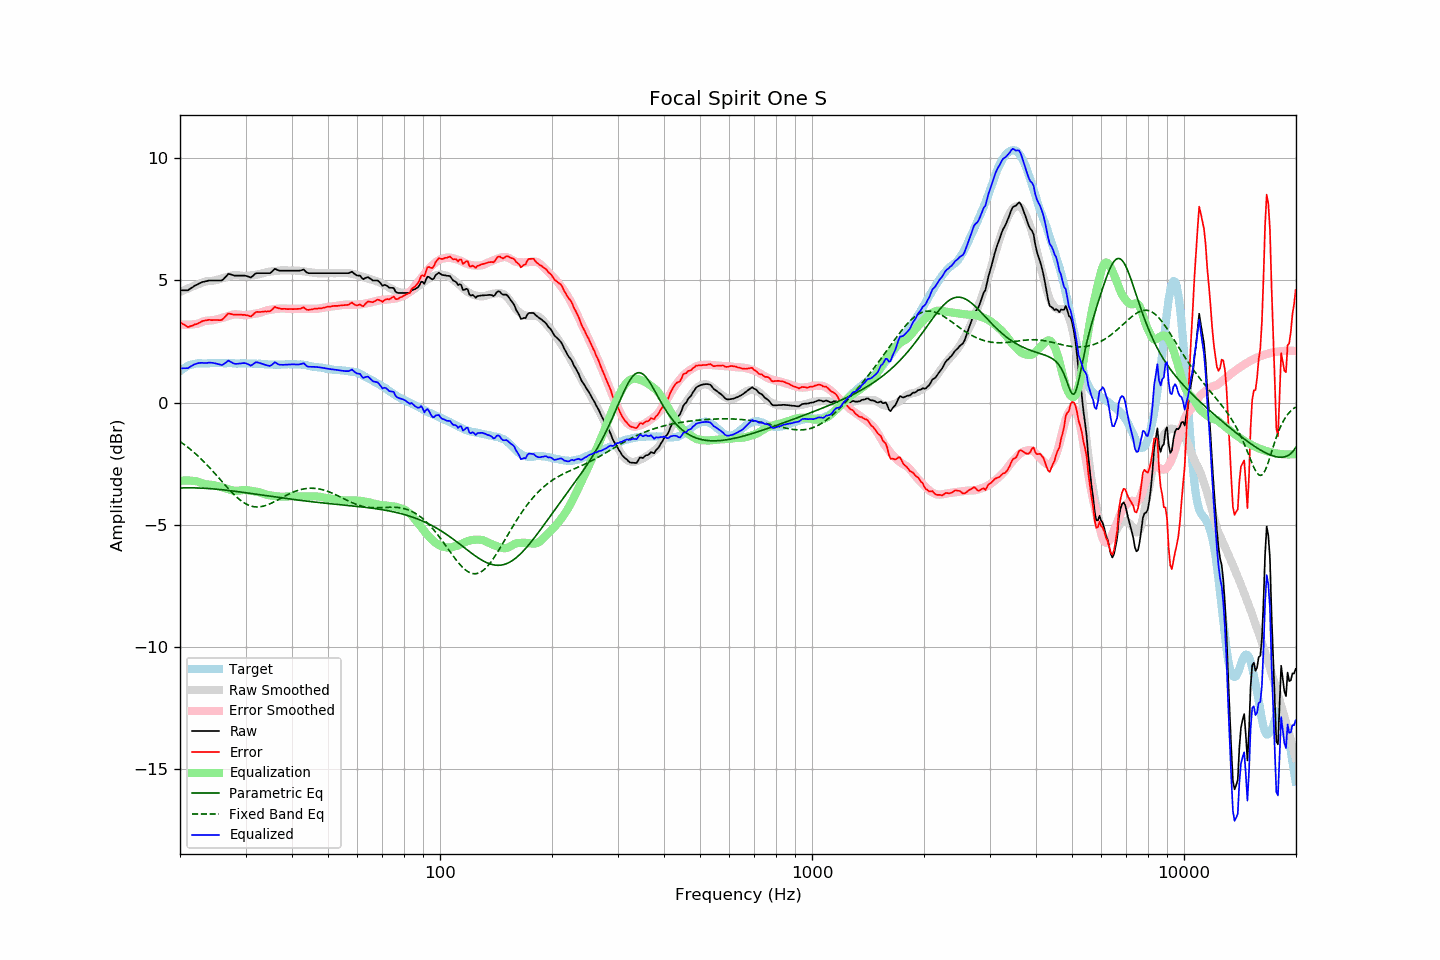

The table this chart was drawn from, first rows:
frequency, raw, error, smoothed, error_smoothed, equalization, parametric_eq, fixed_band_eq, equalized_raw, equalized_smoothed, target
20.00, 4.60, 3.31, 4.52, 3.20, -3.20, -3.49, -1.59, 1.40, 1.32, 1.29
20.20, 4.60, 3.26, 4.56, 3.20, -3.20, -3.49, -1.64, 1.40, 1.36, 1.34
20.40, 4.60, 3.21, 4.59, 3.19, -3.19, -3.49, -1.69, 1.41, 1.39, 1.39
20.61, 4.60, 3.18, 4.62, 3.19, -3.19, -3.49, -1.73, 1.41, 1.43, 1.42
20.81, 4.60, 3.13, 4.65, 3.19, -3.19, -3.49, -1.78, 1.41, 1.46, 1.47
21.02, 4.60, 3.09, 4.67, 3.19, -3.19, -3.49, -1.84, 1.41, 1.48, 1.51
21.23, 4.65, 3.12, 4.70, 3.19, -3.19, -3.49, -1.89, 1.46, 1.51, 1.53
21.44, 4.69, 3.14, 4.73, 3.20, -3.20, -3.49, -1.94, 1.49, 1.53, 1.55
21.66, 4.73, 3.16, 4.75, 3.20, -3.20, -3.49, -2.00, 1.53, 1.55, 1.57
21.87, 4.78, 3.20, 4.78, 3.21, -3.21, -3.49, -2.05, 1.57, 1.57, 1.58
22.09, 4.81, 3.21, 4.81, 3.22, -3.22, -3.49, -2.11, 1.59, 1.59, 1.60
22.31, 4.84, 3.23, 4.83, 3.23, -3.23, -3.49, -2.17, 1.61, 1.60, 1.61
22.54, 4.88, 3.27, 4.86, 3.26, -3.26, -3.50, -2.24, 1.62, 1.61, 1.61
22.76, 4.91, 3.30, 4.89, 3.28, -3.28, -3.50, -2.30, 1.63, 1.61, 1.61
22.99, 4.94, 3.34, 4.92, 3.31, -3.31, -3.50, -2.36, 1.63, 1.61, 1.60
23.22, 4.95, 3.35, 4.94, 3.33, -3.33, -3.51, -2.43, 1.62, 1.61, 1.60
23.45, 4.97, 3.37, 4.96, 3.35, -3.35, -3.51, -2.50, 1.62, 1.61, 1.60
23.69, 4.98, 3.37, 4.97, 3.35, -3.35, -3.52, -2.57, 1.62, 1.61, 1.61
23.92, 5.00, 3.39, 4.97, 3.36, -3.36, -3.52, -2.63, 1.64, 1.61, 1.61
24.16, 5.00, 3.38, 4.98, 3.36, -3.36, -3.52, -2.71, 1.64, 1.61, 1.62
24.40, 5.00, 3.37, 4.98, 3.37, -3.37, -3.53, -2.78, 1.63, 1.61, 1.63
24.65, 5.00, 3.38, 4.99, 3.38, -3.38, -3.54, -2.85, 1.62, 1.61, 1.62
24.89, 5.00, 3.38, 5.01, 3.39, -3.39, -3.54, -2.93, 1.61, 1.61, 1.61
25.14, 5.00, 3.38, 5.02, 3.41, -3.41, -3.55, -3.00, 1.59, 1.62, 1.61
25.39, 5.00, 3.37, 5.04, 3.42, -3.42, -3.55, -3.07, 1.57, 1.62, 1.62
25.65, 5.00, 3.38, 5.06, 3.44, -3.44, -3.56, -3.15, 1.56, 1.62, 1.62
25.91, 5.00, 3.39, 5.08, 3.46, -3.46, -3.57, -3.22, 1.54, 1.62, 1.61
26.16, 5.05, 3.44, 5.10, 3.48, -3.48, -3.57, -3.30, 1.57, 1.62, 1.61
26.43, 5.12, 3.51, 5.12, 3.51, -3.51, -3.58, -3.37, 1.61, 1.62, 1.61
26.69, 5.19, 3.58, 5.14, 3.53, -3.53, -3.59, -3.45, 1.66, 1.61, 1.61
26.96, 5.27, 3.65, 5.16, 3.55, -3.55, -3.60, -3.52, 1.72, 1.61, 1.62
27.23, 5.26, 3.64, 5.18, 3.57, -3.57, -3.60, -3.59, 1.69, 1.61, 1.62
27.50, 5.24, 3.62, 5.20, 3.59, -3.59, -3.61, -3.66, 1.65, 1.61, 1.62
27.77, 5.22, 3.61, 5.21, 3.60, -3.60, -3.62, -3.73, 1.62, 1.61, 1.61
28.05, 5.20, 3.59, 5.22, 3.61, -3.61, -3.63, -3.79, 1.59, 1.61, 1.61
28.33, 5.20, 3.60, 5.22, 3.61, -3.61, -3.64, -3.85, 1.59, 1.61, 1.60
28.62, 5.20, 3.60, 5.21, 3.61, -3.61, -3.65, -3.91, 1.59, 1.61, 1.60
28.90, 5.20, 3.59, 5.21, 3.60, -3.60, -3.65, -3.97, 1.60, 1.61, 1.60
29.19, 5.20, 3.60, 5.20, 3.59, -3.59, -3.66, -4.02, 1.61, 1.60, 1.59
29.48, 5.20, 3.59, 5.19, 3.58, -3.58, -3.67, -4.07, 1.61, 1.60, 1.61
29.78, 5.20, 3.60, 5.18, 3.58, -3.58, -3.68, -4.11, 1.62, 1.60, 1.60
30.08, 5.19, 3.58, 5.18, 3.58, -3.58, -3.69, -4.15, 1.61, 1.60, 1.61
30.38, 5.17, 3.57, 5.19, 3.59, -3.59, -3.70, -4.18, 1.58, 1.60, 1.60
30.68, 5.15, 3.55, 5.20, 3.60, -3.60, -3.71, -4.21, 1.55, 1.60, 1.60
30.99, 5.12, 3.52, 5.21, 3.61, -3.61, -3.72, -4.23, 1.51, 1.60, 1.60
31.30, 5.17, 3.57, 5.22, 3.62, -3.62, -3.73, -4.25, 1.55, 1.60, 1.60
31.61, 5.23, 3.63, 5.23, 3.63, -3.63, -3.74, -4.26, 1.60, 1.60, 1.60
31.93, 5.29, 3.69, 5.23, 3.64, -3.64, -3.75, -4.27, 1.65, 1.59, 1.59
32.24, 5.30, 3.72, 5.24, 3.65, -3.65, -3.76, -4.27, 1.65, 1.59, 1.58
32.57, 5.30, 3.71, 5.25, 3.66, -3.66, -3.77, -4.27, 1.63, 1.59, 1.59
32.89, 5.30, 3.71, 5.27, 3.69, -3.69, -3.78, -4.26, 1.61, 1.58, 1.59
33.22, 5.30, 3.72, 5.29, 3.71, -3.71, -3.79, -4.25, 1.59, 1.58, 1.58
33.55, 5.30, 3.72, 5.31, 3.73, -3.73, -3.80, -4.24, 1.57, 1.57, 1.58
33.89, 5.30, 3.73, 5.32, 3.75, -3.75, -3.81, -4.22, 1.55, 1.57, 1.56
34.23, 5.30, 3.73, 5.34, 3.77, -3.77, -3.81, -4.20, 1.53, 1.57, 1.57
34.57, 5.30, 3.74, 5.35, 3.79, -3.79, -3.82, -4.17, 1.51, 1.56, 1.56
34.92, 5.30, 3.74, 5.36, 3.80, -3.80, -3.83, -4.14, 1.50, 1.56, 1.56
35.27, 5.35, 3.79, 5.37, 3.81, -3.81, -3.84, -4.11, 1.54, 1.56, 1.56
35.62, 5.41, 3.85, 5.37, 3.82, -3.82, -3.85, -4.08, 1.59, 1.56, 1.56
35.97, 5.48, 3.92, 5.38, 3.83, -3.83, -3.86, -4.05, 1.65, 1.56, 1.55
... 635 more rows
